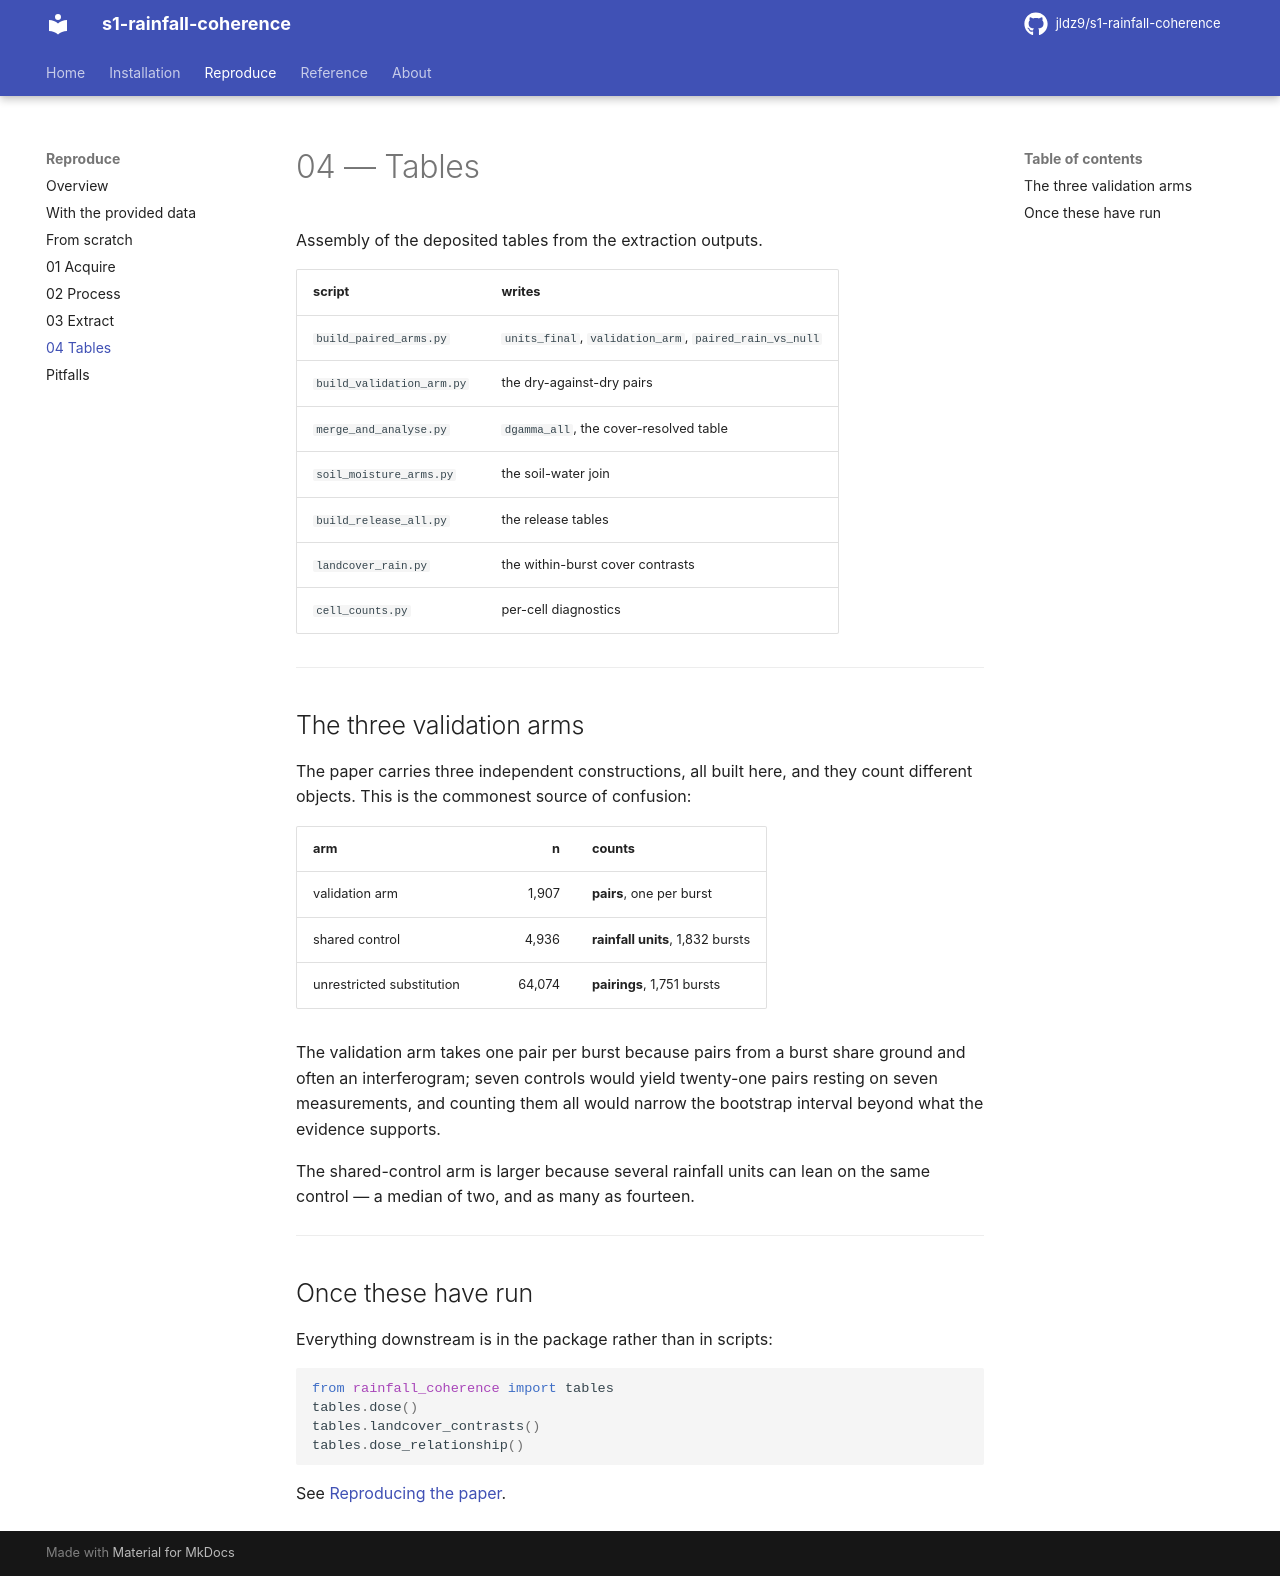

repository: jldz9/s1-rainfall-coherence · page: reproduce/tables/index.html · generator: mkdocs

# 04 — Tables

Assembly of the deposited tables from the extraction outputs.

| script | writes |
| --- | --- |
| `build_paired_arms.py` | `units_final`, `validation_arm`, `paired_rain_vs_null` |
| `build_validation_arm.py` | the dry-against-dry pairs |
| `merge_and_analyse.py` | `dgamma_all`, the cover-resolved table |
| `soil_moisture_arms.py` | the soil-water join |
| `build_release_all.py` | the release tables |
| `landcover_rain.py` | the within-burst cover contrasts |
| `cell_counts.py` | per-cell diagnostics |

---

## The three validation arms

The paper carries three independent constructions, all built here, and they
count different objects. This is the commonest source of confusion:

| arm | n | counts |
| --- | ---: | --- |
| validation arm | 1,907 | **pairs**, one per burst |
| shared control | 4,936 | **rainfall units**, 1,832 bursts |
| unrestricted substitution | 64,074 | **pairings**, 1,751 bursts |

The validation arm takes one pair per burst because pairs from a burst share
ground and often an interferogram; seven controls would yield twenty-one pairs
resting on seven measurements, and counting them all would narrow the
bootstrap interval beyond what the evidence supports.

The shared-control arm is larger because several rainfall units can lean on
the same control — a median of two, and as many as fourteen.

---

## Once these have run

Everything downstream is in the package rather than in scripts:

```python
from rainfall_coherence import tables
tables.dose()
tables.landcover_contrasts()
tables.dose_relationship()
```

See [Reproducing the paper](deposit.md).
